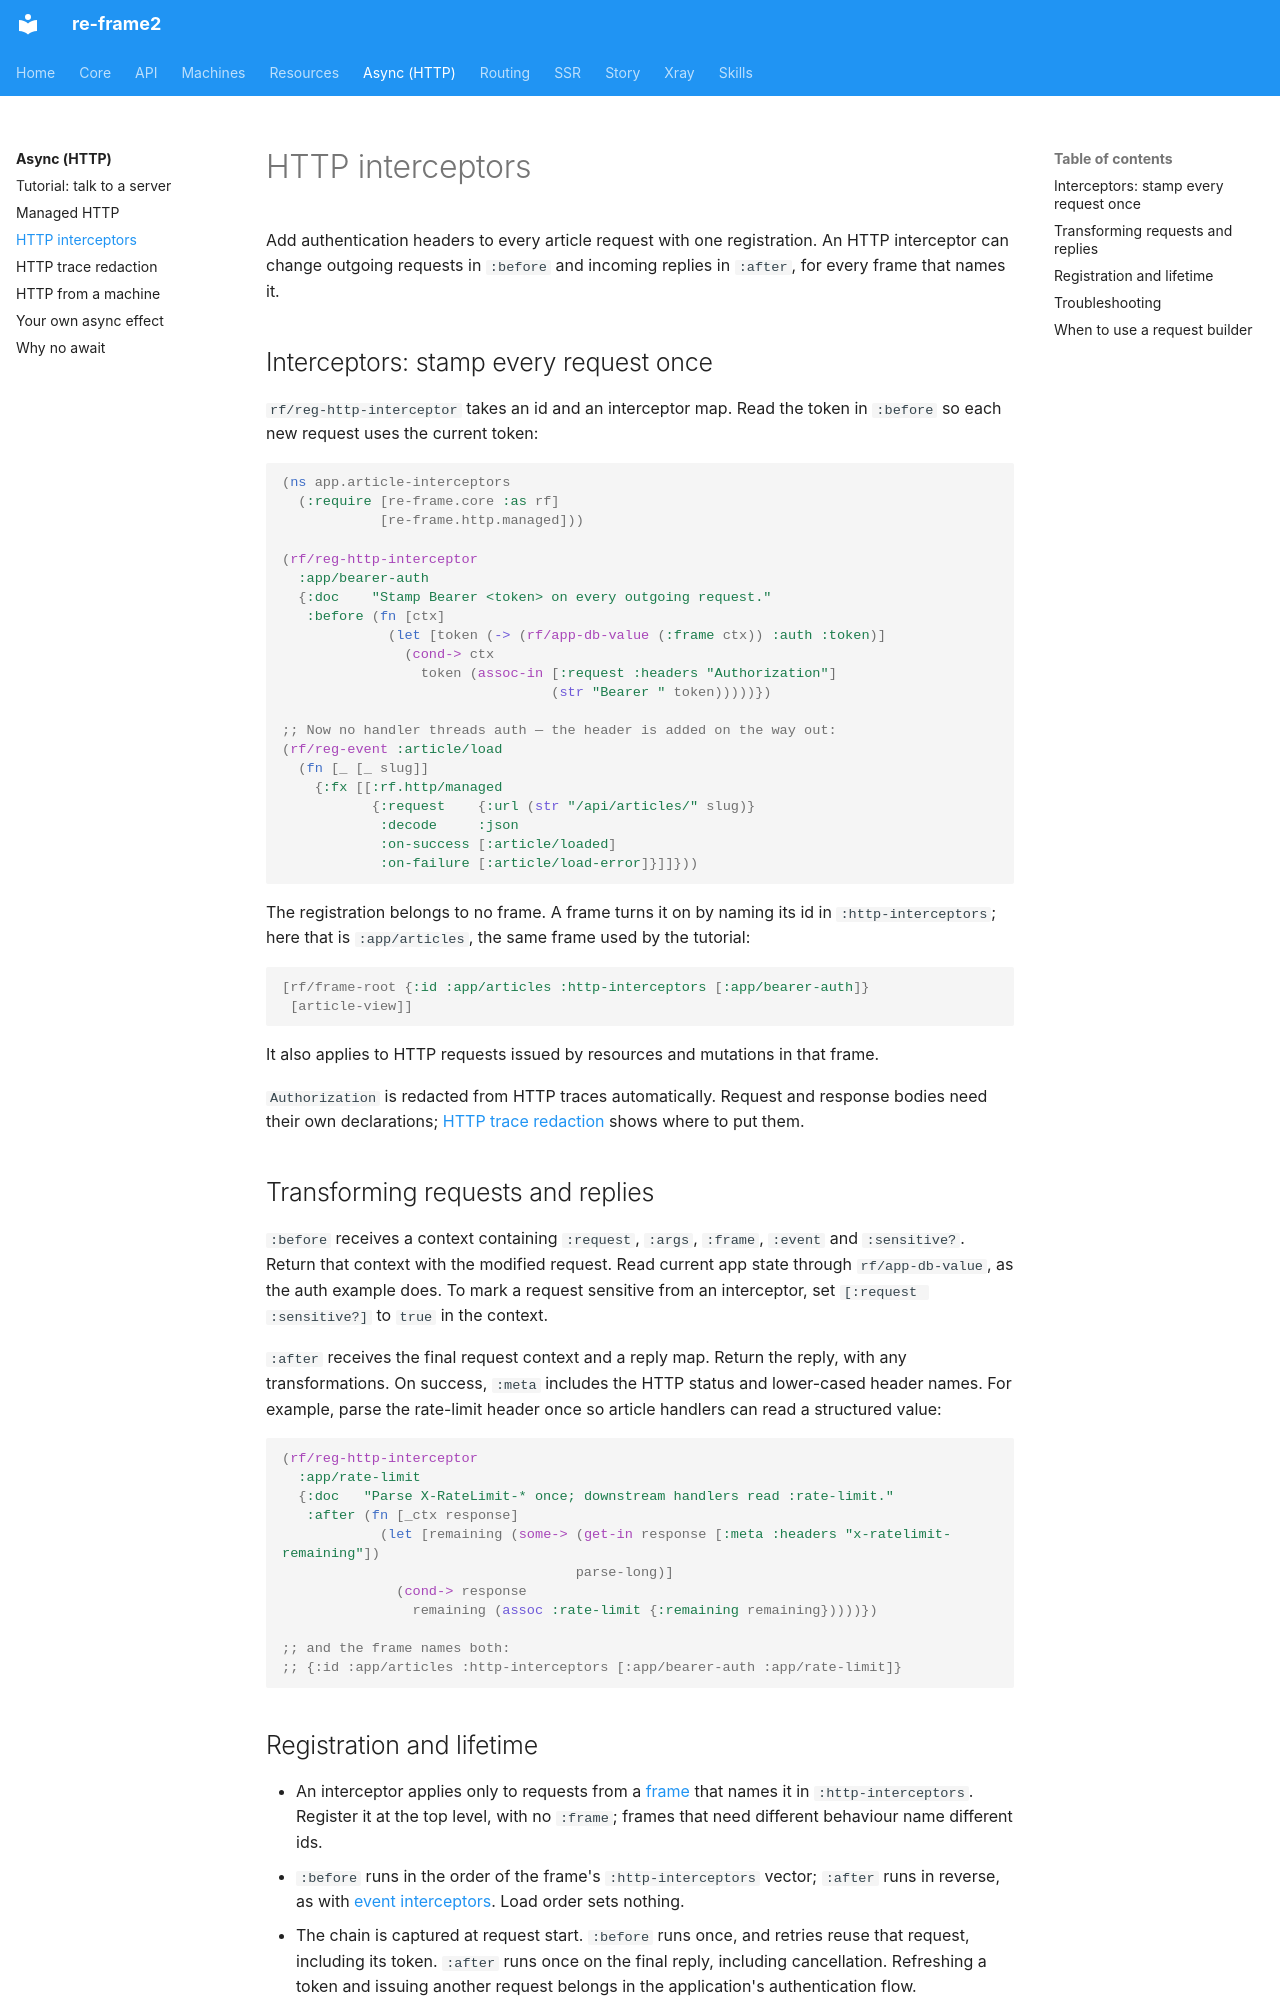

repository: day8/re-frame2 · page: async/http-going-further/index.html · generator: mkdocs

# HTTP interceptors

Add authentication headers to every article request with one registration.
An HTTP interceptor can change outgoing requests in `:before` and incoming
replies in `:after`, for every frame that names it.

## Interceptors: stamp every request once

`rf/reg-http-interceptor` takes an id and an interceptor map. Read the token
in `:before` so each new request uses the current token:

```clojure
(ns app.article-interceptors
  (:require [re-frame.core :as rf]
            [re-frame.http.managed]))

(rf/reg-http-interceptor
  :app/bearer-auth
  {:doc    "Stamp Bearer <token> on every outgoing request."
   :before (fn [ctx]
             (let [token (-> (rf/app-db-value (:frame ctx)) :auth :token)]
               (cond-> ctx
                 token (assoc-in [:request :headers "Authorization"]
                                 (str "Bearer " token)))))})

;; Now no handler threads auth — the header is added on the way out:
(rf/reg-event :article/load
  (fn [_ [_ slug]]
    {:fx [[:rf.http/managed
           {:request    {:url (str "/api/articles/" slug)}
            :decode     :json
            :on-success [:article/loaded]
            :on-failure [:article/load-error]}]]}))
```

The registration belongs to no frame. A frame turns it on by naming its id in
`:http-interceptors`; here that is `:app/articles`, the same frame used by the
tutorial:

```clojure
[rf/frame-root {:id :app/articles :http-interceptors [:app/bearer-auth]}
 [article-view]]
```

It also applies to HTTP requests issued by resources and mutations in that frame.

<a id="keeping-secrets-out-of-the-trace"></a>

`Authorization` is redacted from HTTP traces automatically. Request and response
bodies need their own declarations; [HTTP trace redaction](http-tracing.md) shows
where to put them.

## Transforming requests and replies

`:before` receives a context containing `:request`, `:args`, `:frame`,
`:event` and `:sensitive?`. Return that context with the modified request.
Read current app state through `rf/app-db-value`, as the auth example does.
To mark a request sensitive from an interceptor, set `[:request :sensitive?]`
to `true` in the context.

`:after` receives the final request context and a reply map. Return the reply,
with any transformations. On success, `:meta` includes the HTTP status and
lower-cased header names. For example, parse the rate-limit header once so
article handlers can read a structured value:

```clojure
(rf/reg-http-interceptor
  :app/rate-limit
  {:doc   "Parse X-RateLimit-* once; downstream handlers read :rate-limit."
   :after (fn [_ctx response]
            (let [remaining (some-> (get-in response [:meta :headers "x-ratelimit-remaining"])
                                    parse-long)]
              (cond-> response
                remaining (assoc :rate-limit {:remaining remaining}))))})

;; and the frame names both:
;; {:id :app/articles :http-interceptors [:app/bearer-auth :app/rate-limit]}
```
